Run: headless pygame with SDL's dummy video driver; simulated clock (each Clock.tick advances the game by its frame time, no real sleeping); random seed 0; keys injected as events and as key.get_pressed() state; no mouse input.
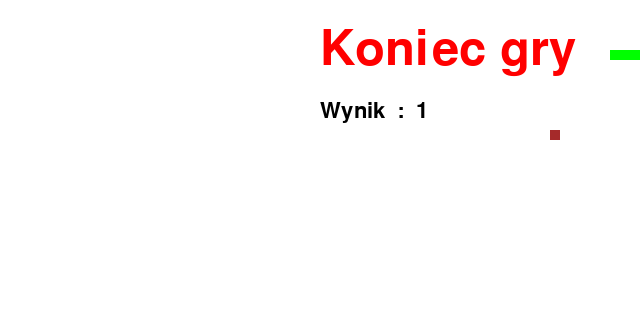
Frame 1 of 1 · flips 1–60 · no input (game ended)

The pygame program that drew these frames:

import pygame
import sys
import time
import random

# Pygame Init
init_status = pygame.init()
if init_status[1] > 0:
    print("(!) Had {0} initialising errors, exiting... ".format(init_status[1]))
    sys.exit()
else:
    print("(+) Pygame initialised successfully ")

# Play Surface
rozmiar = szerokosc, wysokosc = 640, 320
plansza = pygame.display.set_mode(rozmiar)
pygame.display.set_caption("Snake CodeSunday")


# Colors
czerwony = pygame.Color(255, 0, 0)
zielony = pygame.Color(0, 255, 0)
czarny = pygame.Color(0, 0, 0)
bialy = pygame.Color(255, 255, 255)
brazowy = pygame.Color(165, 42, 42)

kontroler_predkosci = pygame.time.Clock()

# Game settings
przesuniecie = 10
glowa_weza = [100, 50]
waz = [[100, 50], [90, 50], [80, 50]]
pozycja_jedzenia = [400, 50]
wstaw_nowe_jedzenie = True
PRAWO = 'PRAWO'
LEWO = 'LEWO'
GORA = 'GORA'
DOL = 'DOL'
kierunek = PRAWO
nowy_kierunek = ''
wynik = 0


def koniec_gry():
    czcionka = pygame.font.SysFont('monaco', 72)
    napis = czcionka.render("Koniec gry", True, czerwony)
    pozycja_napisu = (320, 25)
    plansza.blit(napis, pozycja_napisu)
    pokaz_wynik(0)
    pygame.display.flip()
    time.sleep(4)
    pygame.quit()
    sys.exit()


# Show Score
def pokaz_wynik(choice=1):
    czcionka = pygame.font.SysFont('monaco', 32)
    napis = czcionka.render("Wynik  :  {0}".format(wynik), True, czarny)
    if choice == 1:
        pozycja_napisu = (80, 10)
    else:
        pozycja_napisu = (320, 100)
    plansza.blit(napis, pozycja_napisu)


def wygeneruj_nowa_pozycje():
    return [random.randrange(1, szerokosc // 10) * przesuniecie, random.randrange(1, wysokosc // 10) * przesuniecie]


while True:
    for event in pygame.event.get():
        if event.type == pygame.QUIT:
            pygame.quit()
            sys.exit()
        elif event.type == pygame.KEYDOWN:
            if event.key == pygame.K_RIGHT or event.key == pygame.K_d:
                nowy_kierunek = PRAWO
            if event.key == pygame.K_LEFT or event.key == pygame.K_a:
                nowy_kierunek = LEWO
            if event.key == pygame.K_UP or event.key == pygame.K_w:
                nowy_kierunek = GORA
            if event.key == pygame.K_DOWN or event.key == pygame.K_s:
                nowy_kierunek = DOL
            if event.key == pygame.K_ESCAPE:
                pygame.quit()
                sys.exit()

    if nowy_kierunek == PRAWO and kierunek != LEWO:
        kierunek = nowy_kierunek
    elif nowy_kierunek == LEWO and kierunek != PRAWO:
        kierunek = nowy_kierunek
    elif nowy_kierunek == GORA and kierunek != DOL:
        kierunek = nowy_kierunek
    elif nowy_kierunek == DOL and kierunek != GORA:
        kierunek = nowy_kierunek

    if kierunek == PRAWO:
        glowa_weza[0] += przesuniecie
    elif kierunek == LEWO:
        glowa_weza[0] -= przesuniecie
    elif kierunek == DOL:
        glowa_weza[1] += przesuniecie
    elif kierunek == GORA:
        glowa_weza[1] -= przesuniecie

    waz.insert(0, list(glowa_weza))
    if glowa_weza == pozycja_jedzenia:
        wstaw_nowe_jedzenie = False
        wynik += 1
    else:
        waz.pop()
    if wstaw_nowe_jedzenie is False:
        pozycja_jedzenia = wygeneruj_nowa_pozycje()
        wstaw_nowe_jedzenie = True
    plansza.fill(bialy)
    for segment in waz:
        pygame.draw.rect(plansza, zielony, pygame.Rect(segment[0], segment[1], przesuniecie, przesuniecie))
    pygame.draw.rect(plansza, brazowy, pygame.Rect(pozycja_jedzenia[0], pozycja_jedzenia[1], przesuniecie, przesuniecie))

    # Zderzenie ze ścianą
    if glowa_weza[0] >= szerokosc or glowa_weza[0] < 0:
        koniec_gry()
    if glowa_weza[1] >= wysokosc or glowa_weza[1] < 0:
        koniec_gry()

    # Zderzenie z samym soba
    for segment in waz[1:]:
        if glowa_weza == segment:
            koniec_gry()
    pokaz_wynik()
    pygame.display.flip()
    kontroler_predkosci.tick(10)
